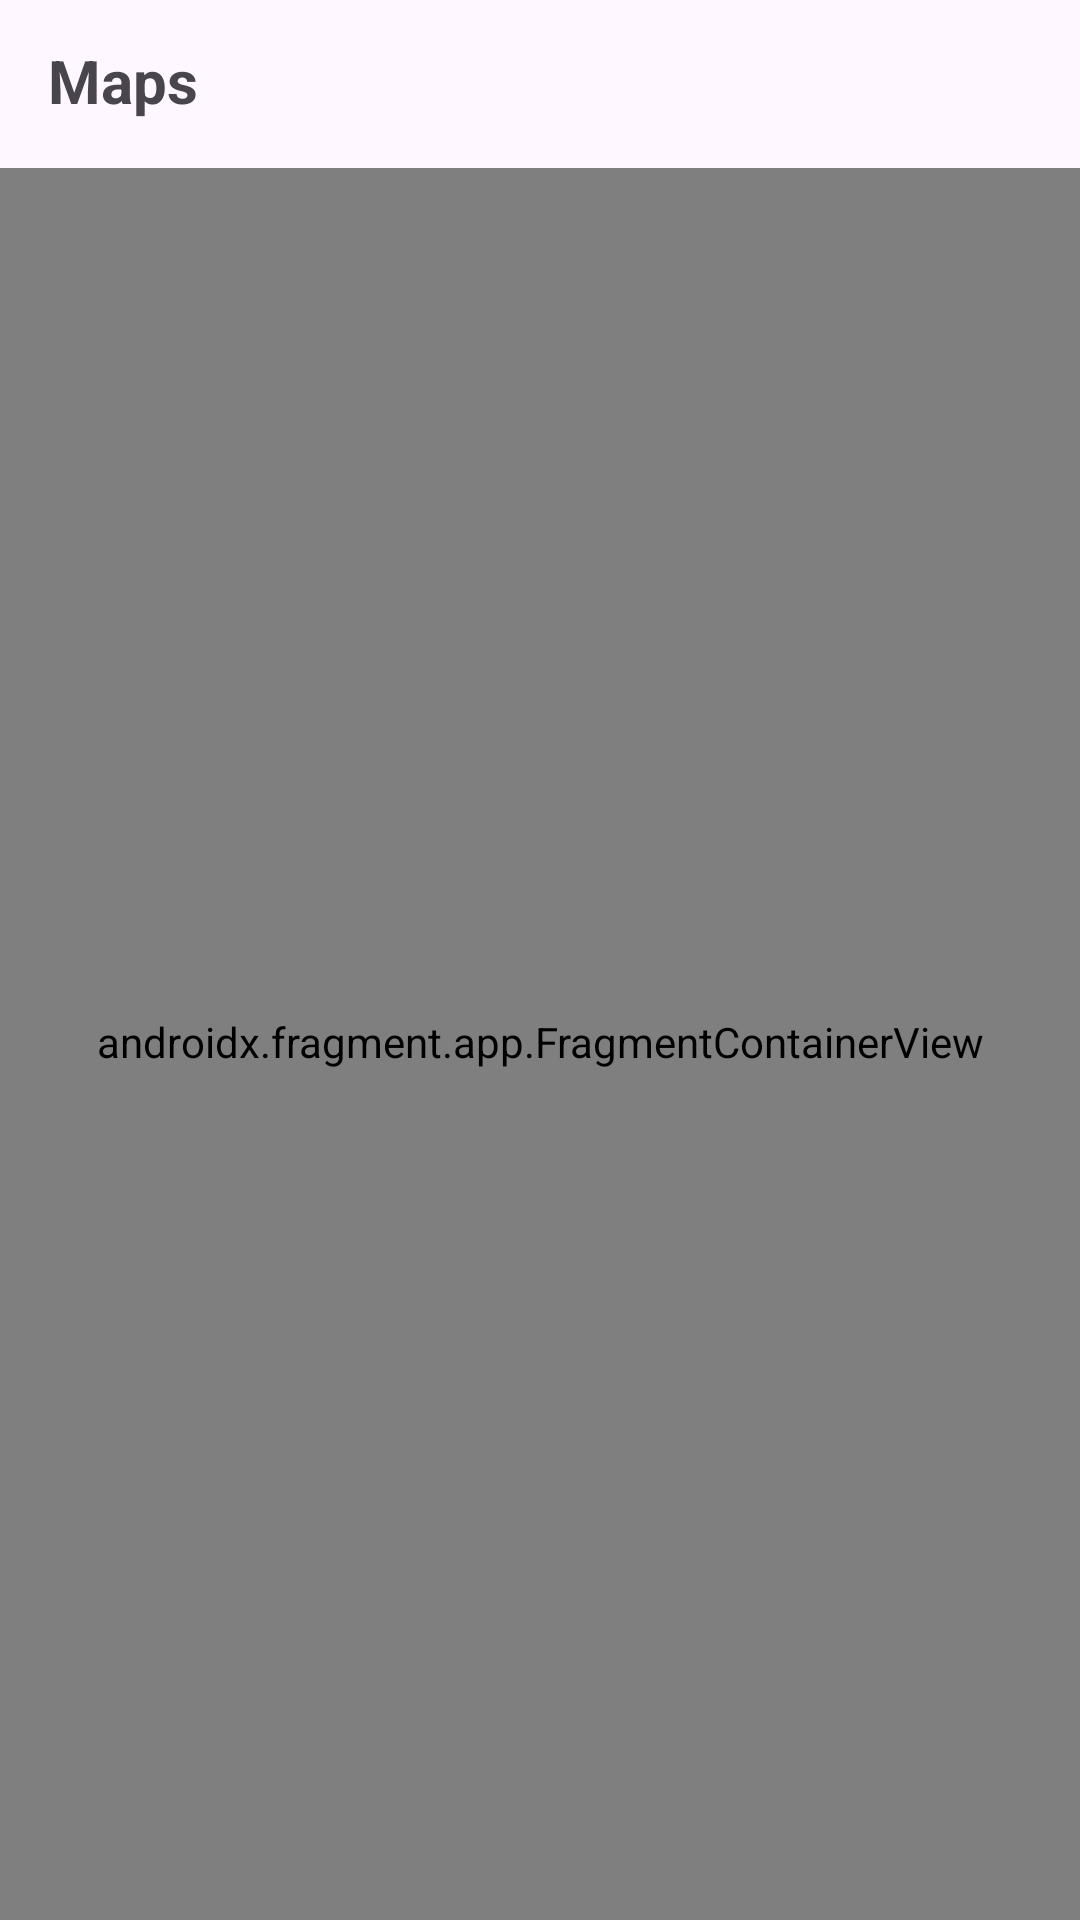

Layout XML and referenced resources for this Android screen:
<!-- AndroidManifest.xml: application theme Theme.StoryApp -->
<!-- res/layout/activity_maps.xml -->
<?xml version="1.0" encoding="utf-8"?>
<androidx.coordinatorlayout.widget.CoordinatorLayout xmlns:android="http://schemas.android.com/apk/res/android"
    xmlns:app="http://schemas.android.com/apk/res-auto"
    xmlns:tools="http://schemas.android.com/tools"
    android:layout_width="match_parent"
    android:layout_height="match_parent">

    <com.google.android.material.appbar.AppBarLayout
        android:id="@+id/app_bar"
        android:layout_width="match_parent"
        android:layout_height="56dp"
        app:layout_constraintEnd_toEndOf="parent"
        app:layout_constraintHorizontal_bias="0.5"
        app:layout_constraintStart_toStartOf="parent"
        app:layout_constraintTop_toTopOf="parent">

        <com.google.android.material.appbar.MaterialToolbar
            android:id="@+id/toolbar"
            android:layout_width="match_parent"
            android:layout_height="56dp"
            android:animateLayoutChanges="true"
            android:fitsSystemWindows="true">

            <TextView
                android:layout_width="wrap_content"
                android:layout_height="wrap_content"
                android:includeFontPadding="false"
                android:text="@string/maps"
                android:textAppearance="@style/ToolbarTitle"
                android:textColor="?attr/colorOnSurfaceVariant"
                android:textStyle="bold" />

        </com.google.android.material.appbar.MaterialToolbar>

    </com.google.android.material.appbar.AppBarLayout>

    <androidx.fragment.app.FragmentContainerView
        android:id="@+id/map"
        android:name="com.google.android.gms.maps.SupportMapFragment"
        android:layout_width="match_parent"
        android:layout_height="match_parent"
        app:layout_behavior="@string/appbar_scrolling_view_behavior"
        tools:context=".ui.maps.MapsActivity" />

    <LinearLayout
        android:id="@+id/progress_bar"
        android:layout_width="match_parent"
        android:layout_height="match_parent"
        android:background="@color/dim"
        android:clickable="true"
        android:focusable="true"
        android:focusableInTouchMode="true"
        android:gravity="center"
        android:visibility="gone"
        app:layout_behavior="@string/appbar_scrolling_view_behavior">

        <com.google.android.material.progressindicator.CircularProgressIndicator
            android:layout_width="wrap_content"
            android:layout_height="wrap_content"
            android:indeterminate="true" />

    </LinearLayout>

</androidx.coordinatorlayout.widget.CoordinatorLayout>
<!-- resources referenced by this layout -->
<resources>
  <color name="dim">#55000000</color>
  <string name="maps">Maps</string>
  <style name="ToolbarTitle" parent="TextAppearance.Material3.ActionBar.Title">
          <item name="android:textSize">20sp</item>
      </style>
  <style name="Theme.StoryApp" parent="Base.Theme.StoryApp" />
  <style name="Base.Theme.StoryApp" parent="Theme.Material3.DayNight.NoActionBar">
          
          
          <item name="android:statusBarColor">@android:color/transparent</item>
          <item name="android:windowLightStatusBar">?attr/isLightTheme</item>
          <item name="android:navigationBarColor">@android:color/transparent</item>
          <item name="fontFamily">@font/pregular</item>
          <item name="android:includeFontPadding">false</item>
      </style>
</resources>
